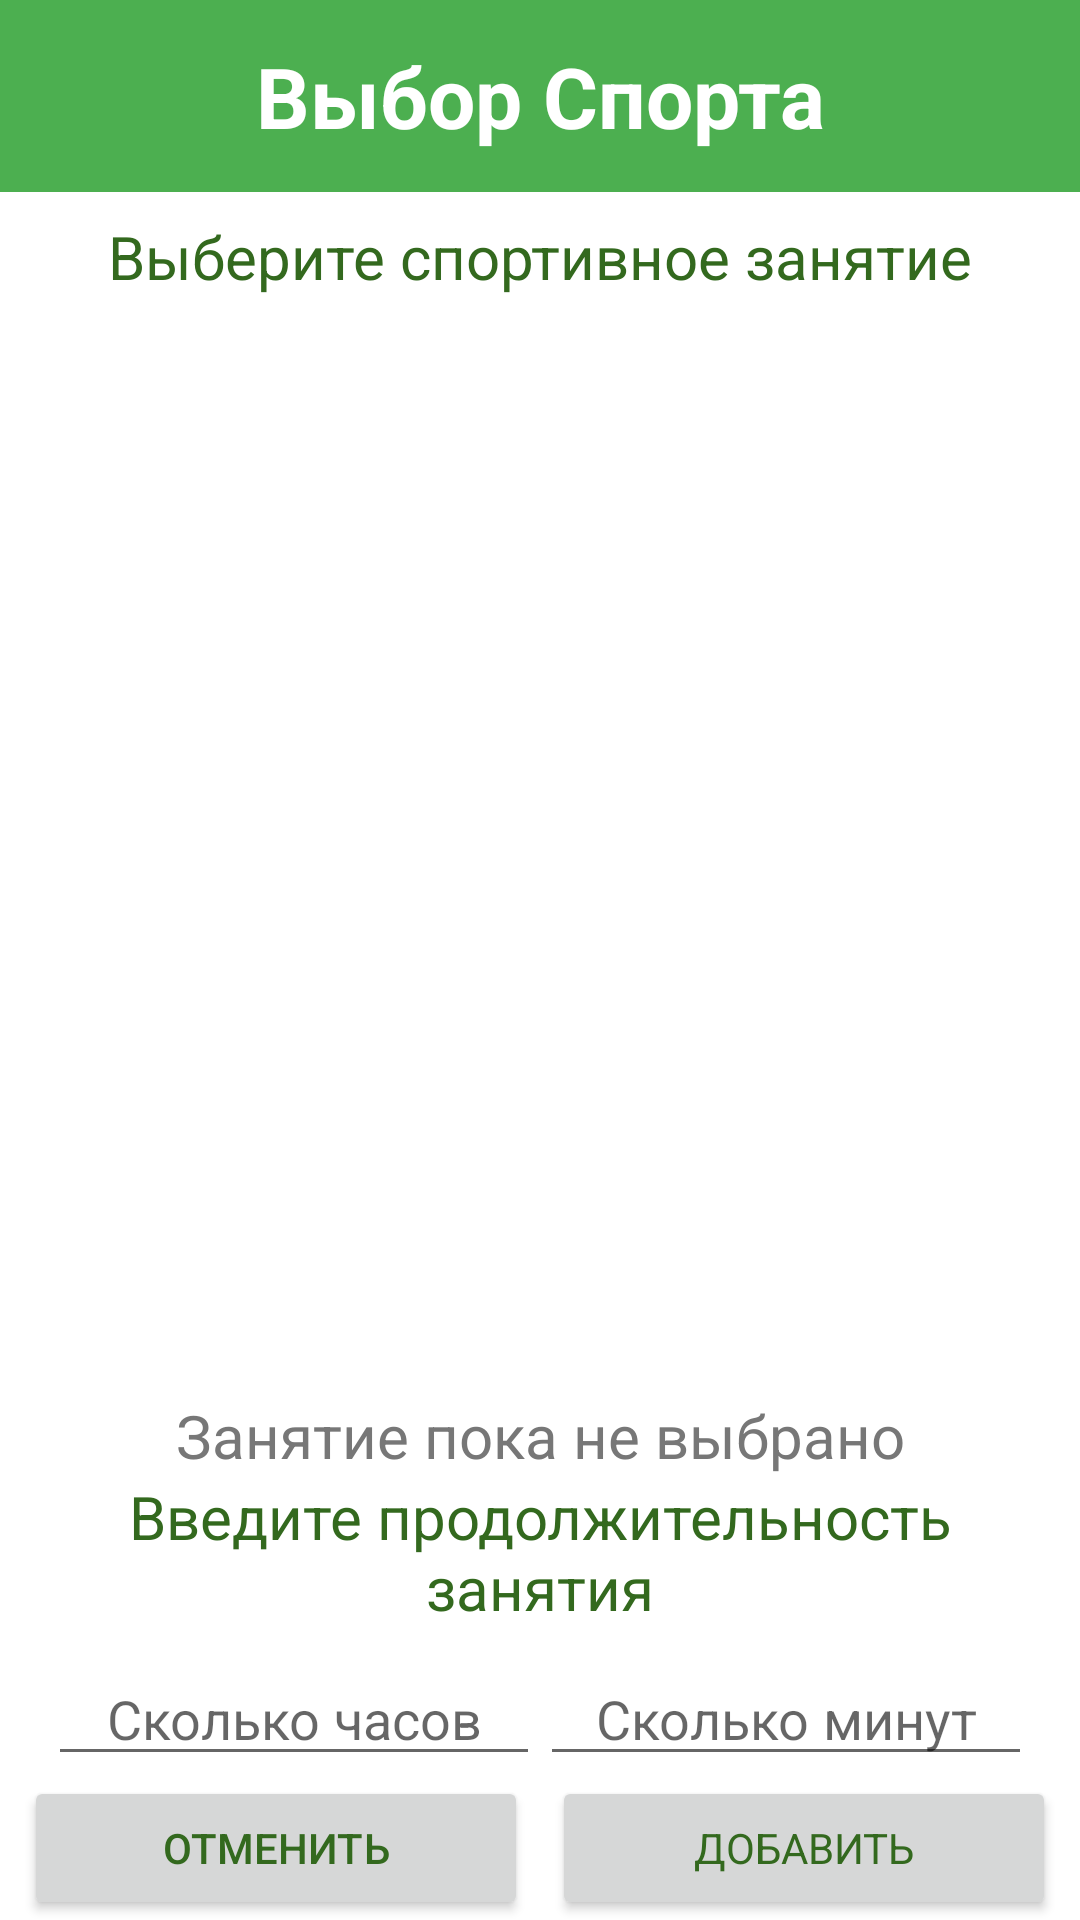

Here is an Android app screen rendered from its layout file. Give the layout XML and the strings, colors and styles it references.
<!-- AndroidManifest.xml: application theme Theme.KcalCalc -->
<!-- res/layout/activity_add_sport.xml -->
<?xml version="1.0" encoding="utf-8"?>
<androidx.constraintlayout.widget.ConstraintLayout xmlns:android="http://schemas.android.com/apk/res/android"
    xmlns:app="http://schemas.android.com/apk/res-auto"
    xmlns:tools="http://schemas.android.com/tools"
    android:id="@+id/clAddSportRoot"
    android:layout_width="match_parent"
    android:layout_height="match_parent">

    <TextView
        android:id="@+id/tvAddSportHeader"
        android:layout_width="match_parent"
        android:layout_height="64dp"
        android:scaleType="center"
        android:gravity="center"
        android:text="Выбор Спорта"
        android:textSize="28sp"
        android:layout_gravity="center"
        android:textStyle="bold"
        android:textColor="@color/white"
        app:layout_constraintTop_toTopOf="parent"
        app:layout_constraintStart_toStartOf="parent"
        app:layout_constraintEnd_toEndOf="parent"
        android:padding="8dp"
        android:background="?attr/colorPrimary"
        android:contentDescription="@string/app_name" />

    <TextView
        android:id="@+id/tvChooseActivityLabel"
        android:layout_width="match_parent"
        android:layout_height="wrap_content"
        android:layout_margin="8dp"
        android:gravity="center"
        app:layout_constraintTop_toBottomOf="@id/tvAddSportHeader"
        app:layout_constraintStart_toStartOf="parent"
        app:layout_constraintEnd_toEndOf="parent"
        android:text="Выберите спортивное занятие"
        android:textSize="20sp" />

    <androidx.recyclerview.widget.RecyclerView
        android:id="@+id/rvAllSportsOptions"
        android:layout_width="match_parent"
        android:layout_height="0dp"
        android:layout_marginVertical="8dp"
        android:paddingLeft="16dp"
        android:paddingRight="16dp"
        app:layout_constraintStart_toStartOf="parent"
        app:layout_constraintEnd_toEndOf="parent"
        app:layout_constraintTop_toBottomOf="@id/tvChooseActivityLabel"
        app:layout_constraintBottom_toTopOf="@id/tvChosenActivity"
        app:layoutManager="androidx.recyclerview.widget.LinearLayoutManager"
        android:minHeight="150dp" />

    <TextView
        android:id="@+id/tvChosenActivity"
        android:layout_width="match_parent"
        android:layout_height="0dp"
        android:layout_marginTop="8dp"
        android:paddingHorizontal="16dp"
        android:textColor="#777777"
        app:layout_constraintBottom_toTopOf="@+id/tvEnterTimeLabel"
        app:layout_constraintStart_toStartOf="parent"
        app:layout_constraintEnd_toEndOf="parent"
        android:gravity="center"
        android:maxLines="1"
        android:ellipsize="end"
        android:text="Занятие пока не выбрано"
        tools:text="Выбрано что-то очень длинное, да такое, что аж не видно"
        android:textSize="20sp" />

    <TextView
        android:id="@+id/tvEnterTimeLabel"
        android:layout_width="match_parent"
        android:layout_height="wrap_content"
        android:layout_margin="8dp"
        app:layout_constraintStart_toStartOf="parent"
        app:layout_constraintEnd_toEndOf="parent"
        android:gravity="center"
        app:layout_constraintBottom_toTopOf="@+id/llTimeEditTexts"
        android:text="Введите продолжительность занятия"
        android:textSize="20sp" />

    <LinearLayout
        android:id="@+id/llTimeEditTexts"
        android:layout_width="match_parent"
        android:layout_height="wrap_content"
        android:orientation="horizontal"
        app:layout_constraintStart_toStartOf="parent"
        app:layout_constraintEnd_toEndOf="parent"
        app:layout_constraintBottom_toTopOf="@+id/llCancelConfirmButtons"
        android:paddingHorizontal="16dp">

        <EditText
            android:id="@+id/etNumHours"
            android:inputType="number"
            android:layout_width="0dp"
            android:layout_height="wrap_content"
            android:layout_weight="1"
            android:gravity="center"
            android:hint="Сколько часов"
            android:autofillHints="hours"
            android:imeOptions="actionNext"/>

        <EditText
            android:id="@+id/etNumMinutes"
            android:inputType="number"
            android:layout_width="0dp"
            android:layout_height="wrap_content"
            android:layout_weight="1"
            android:gravity="center"
            android:fontFamily="sans-serif"
            android:hint="Сколько минут"
            android:autofillHints="minutes"
            android:imeOptions="actionDone"/>

    </LinearLayout>

    <LinearLayout
        android:id="@+id/llCancelConfirmButtons"
        android:layout_width="match_parent"
        android:layout_height="wrap_content"
        app:layout_constraintBottom_toBottomOf="parent"
        app:layout_constraintStart_toStartOf="parent"
        app:layout_constraintEnd_toEndOf="parent"
        android:orientation="horizontal">

        <Button
            android:id="@+id/btnCancelAddingSport"
            android:layout_width="0dp"
            android:layout_height="wrap_content"
            android:layout_weight="1"
            android:gravity="center"
            android:text="Отменить"
            android:layout_marginStart="8dp"
            android:layout_marginEnd="4dp"
            android:autofillHints="hours" />

        <Button
            android:id="@+id/btnConfirmAddingSport"
            android:layout_width="0dp"
            android:layout_height="wrap_content"
            android:layout_weight="1"
            android:gravity="center"
            android:text="Добавить"
            android:layout_marginStart="4dp"
            android:layout_marginEnd="8dp"
            android:fontFamily="sans-serif"
            android:autofillHints="minutes" />

    </LinearLayout>

</androidx.constraintlayout.widget.ConstraintLayout>
<!-- resources referenced by this layout -->
<resources>
  <color name="white">#FFFFFFFF</color>
  <string name="app_name">Калькулятор Калорий</string>
  <style name="Theme.KcalCalc" parent="Theme.MaterialComponents.DayNight.NoActionBar">
          
          <item name="colorPrimary">@color/green_500</item>
          <item name="colorPrimaryVariant">@color/green_700</item>
          <item name="colorOnPrimary">@color/white</item>
          
          <item name="colorSecondary">@color/green_200</item>
          <item name="colorSecondaryVariant">@color/green_700</item>
          <item name="colorOnSecondary">@color/black</item>
          
          <item name="android:statusBarColor" tools:targetApi="l">?attr/colorPrimaryVariant</item>
          
          <item name="android:textColor">@color/green_dark_text</item>
          <item name="android:textColorHighlight">#00C853</item>
          <item name="android:tint">@color/green_500</item>
      </style>
  <color name="green_500">#4CAF50</color>
  <color name="green_700">#388E3C</color>
  <color name="green_200">#A5D6A7</color>
  <color name="black">#FF000000</color>
  <color name="green_dark_text">#33691E</color>
</resources>
